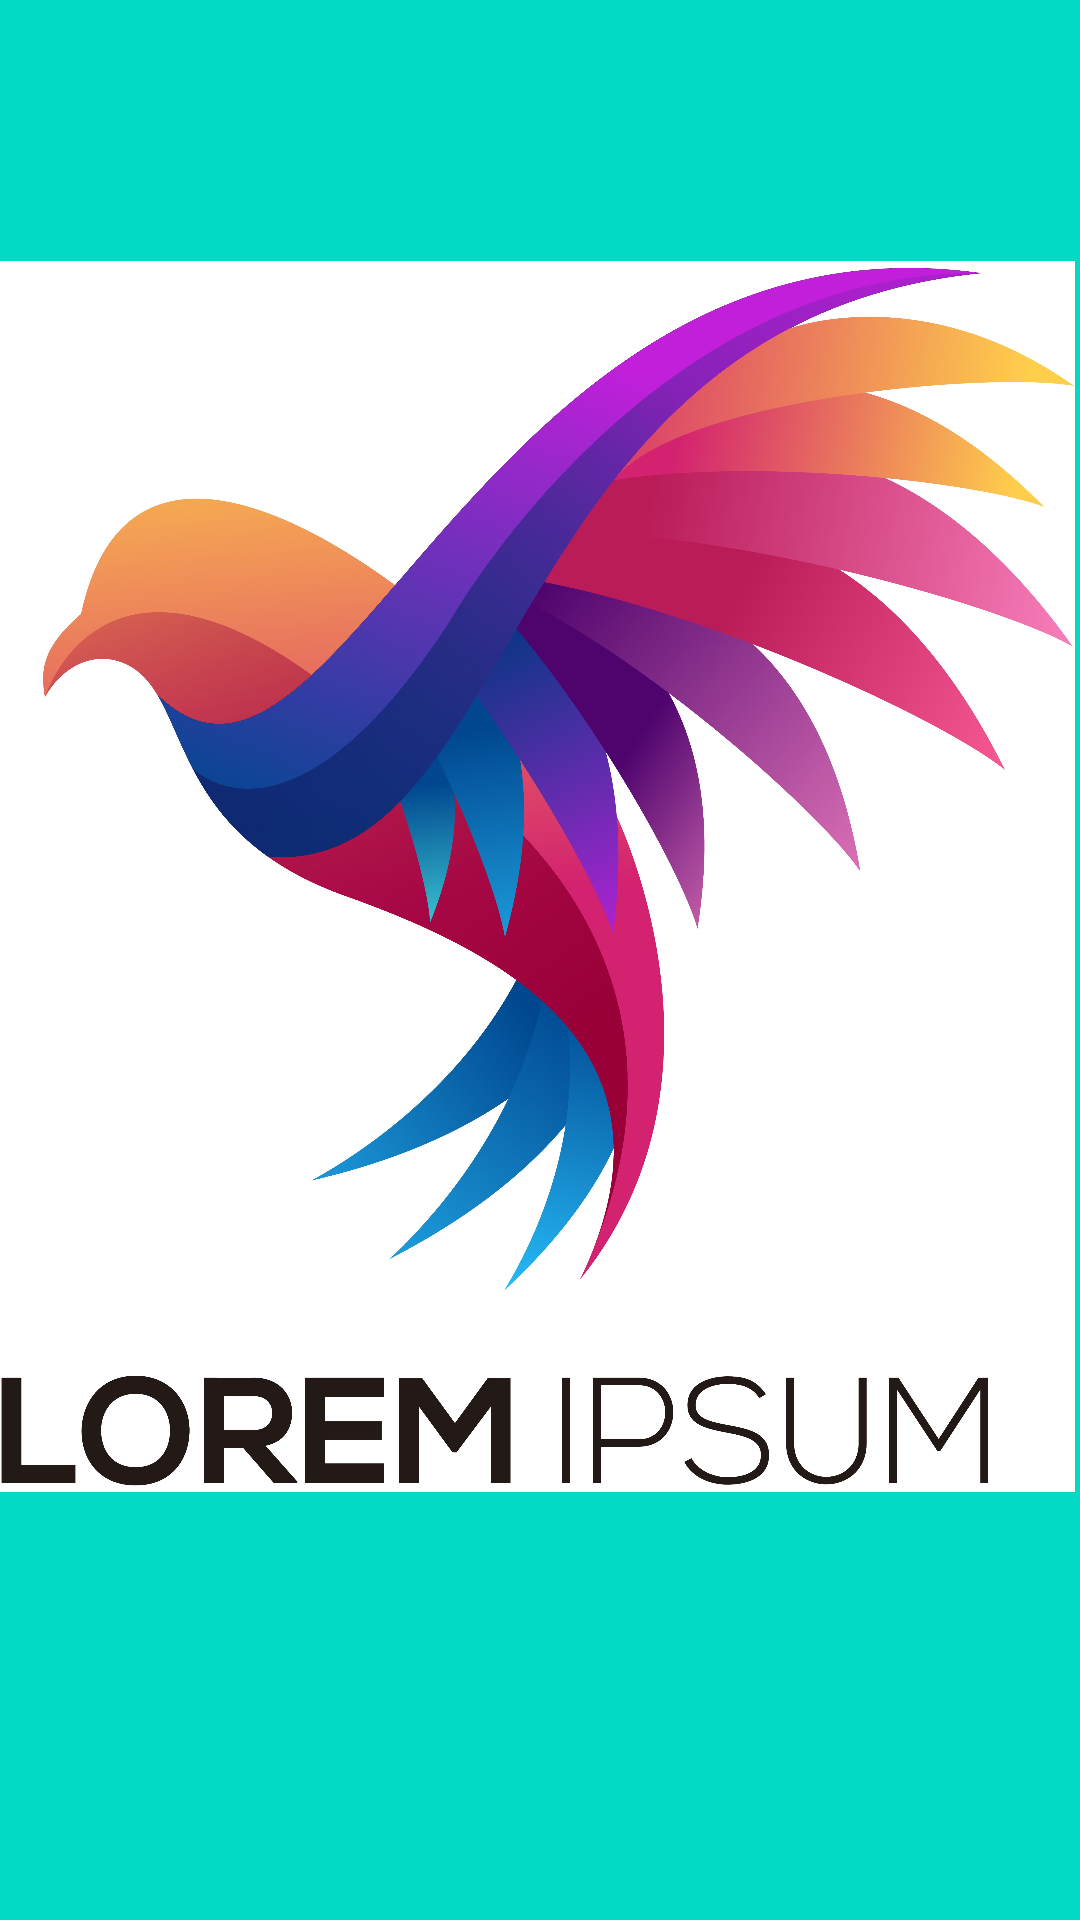

Android layout source for this screen:
<!-- AndroidManifest.xml: activity theme Theme.Splash -->
<!-- res/layout/activity_splash.xml -->
<?xml version="1.0" encoding="utf-8"?>
<androidx.constraintlayout.widget.ConstraintLayout xmlns:android="http://schemas.android.com/apk/res/android"
    xmlns:app="http://schemas.android.com/apk/res-auto"
    xmlns:tools="http://schemas.android.com/tools"
    android:layout_width="match_parent"
    android:layout_height="match_parent"
    tools:context=".SplashActivity">

    <ImageView
        android:id="@+id/imageView"
        android:contentDescription="@string/splash"
        android:layout_width="wrap_content"
        android:layout_height="wrap_content"
        android:layout_marginStart="93dp"
        android:layout_marginTop="225dp"
        android:layout_marginEnd="93dp"
        android:layout_marginBottom="281dp"
        app:layout_constraintBottom_toBottomOf="parent"
        app:layout_constraintEnd_toEndOf="parent"
        app:layout_constraintHorizontal_bias="0.51"
        app:layout_constraintStart_toStartOf="parent"
        app:layout_constraintTop_toTopOf="parent"
        app:srcCompat="@drawable/splash_logo" />

</androidx.constraintlayout.widget.ConstraintLayout>
<!-- resources referenced by this layout -->
<resources>
  <!-- drawable splash_logo: jpg bitmap (drawable, 852552 bytes) -->
  <string name="splash">SPLASH</string>
  <style name="Theme.Splash" parent="Theme.MaterialComponents.DayNight.NoActionBar">
          
          <item name="colorPrimary">@color/teal_500</item>
          <item name="colorPrimaryVariant">@color/teal_700</item>
          <item name="colorOnPrimary">@color/white</item>
          <item name="android:background">@color/teal_200</item>
          
          <item name="colorSecondary">@color/teal_200</item>
          <item name="colorSecondaryVariant">@color/teal_700</item>
          <item name="colorOnSecondary">@color/black</item>
          
          <item name="android:statusBarColor">?attr/colorPrimaryVariant</item>
          
      </style>
  <color name="teal_500">#03B8FF</color>
  <color name="teal_700">#FF018786</color>
  <color name="white">#FFFFFFFF</color>
  <color name="teal_200">#FF03DAC5</color>
  <color name="black">#FF000000</color>
</resources>
